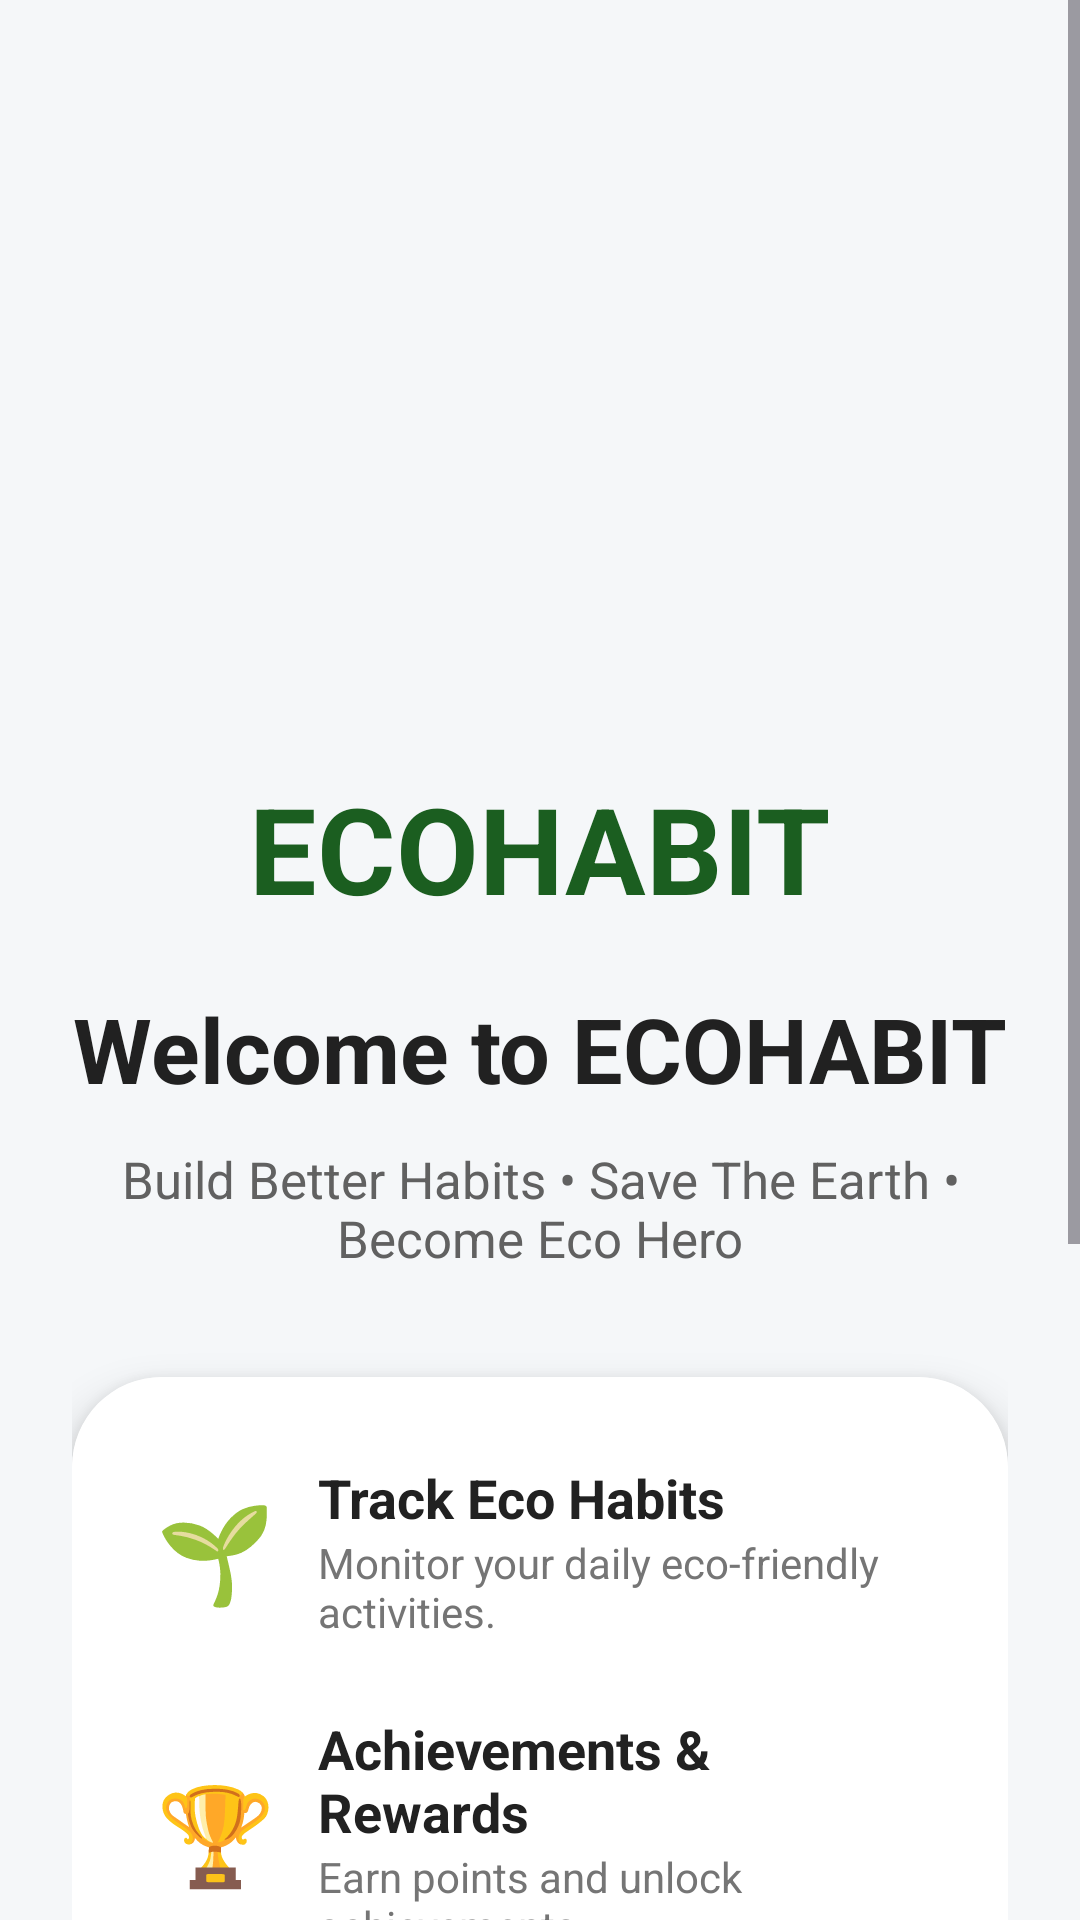

Layout XML and referenced resources for this Android screen:
<!-- AndroidManifest.xml: application theme Theme.ECOHABIT -->
<!-- res/layout/activity_onboarding.xml -->
<?xml version="1.0" encoding="utf-8"?>
<ScrollView
    xmlns:android="http://schemas.android.com/apk/res/android"
    android:layout_width="match_parent"
    android:layout_height="match_parent"
    android:background="#F5F7F9">

    <LinearLayout
        android:layout_width="match_parent"
        android:layout_height="wrap_content"
        android:orientation="vertical"
        android:padding="24dp">

        

        <ImageView
            android:layout_width="190dp"
            android:layout_height="190dp"
            android:layout_gravity="center"
            android:layout_marginTop="30dp"
            android:src="@drawable/logo_ecohabit"
            android:scaleType="fitCenter"/>

        

        <TextView
            android:layout_width="wrap_content"
            android:layout_height="wrap_content"
            android:layout_gravity="center"
            android:layout_marginTop="12dp"
            android:text="ECOHABIT"
            android:textColor="#1B5E20"
            android:textSize="40sp"
            android:textStyle="bold"/>

        

        <TextView
            android:layout_width="wrap_content"
            android:layout_height="wrap_content"
            android:layout_gravity="center"
            android:layout_marginTop="20dp"
            android:text="Welcome to ECOHABIT"
            android:textColor="#212121"
            android:textSize="30sp"
            android:textStyle="bold"/>

        

        <TextView
            android:layout_width="match_parent"
            android:layout_height="wrap_content"
            android:layout_marginTop="12dp"
            android:gravity="center"
            android:text="Build Better Habits • Save The Earth • Become Eco Hero"
            android:textColor="#616161"
            android:textSize="17sp"/>

        

        <androidx.cardview.widget.CardView
            android:layout_width="match_parent"
            android:layout_height="wrap_content"
            android:layout_marginTop="35dp"
            android:layout_marginBottom="20dp"
            app:cardCornerRadius="30dp"
            app:cardElevation="8dp"
            xmlns:app="http://schemas.android.com/apk/res-auto">

            <LinearLayout
                android:layout_width="match_parent"
                android:layout_height="wrap_content"
                android:orientation="vertical"
                android:padding="28dp"
                android:background="#FFFFFF">

                

                <LinearLayout
                    android:layout_width="match_parent"
                    android:layout_height="wrap_content"
                    android:gravity="center_vertical"
                    android:orientation="horizontal">

                    <TextView
                        android:layout_width="wrap_content"
                        android:layout_height="wrap_content"
                        android:text="🌱"
                        android:textSize="32sp"/>

                    <LinearLayout
                        android:layout_width="wrap_content"
                        android:layout_height="wrap_content"
                        android:orientation="vertical"
                        android:layout_marginStart="14dp">

                        <TextView
                            android:layout_width="wrap_content"
                            android:layout_height="wrap_content"
                            android:text="Track Eco Habits"
                            android:textColor="#212121"
                            android:textSize="18sp"
                            android:textStyle="bold"/>

                        <TextView
                            android:layout_width="wrap_content"
                            android:layout_height="wrap_content"
                            android:text="Monitor your daily eco-friendly activities."
                            android:textColor="#757575"
                            android:textSize="14sp"/>

                    </LinearLayout>

                </LinearLayout>

                

                <LinearLayout
                    android:layout_width="match_parent"
                    android:layout_height="wrap_content"
                    android:layout_marginTop="24dp"
                    android:gravity="center_vertical"
                    android:orientation="horizontal">

                    <TextView
                        android:layout_width="wrap_content"
                        android:layout_height="wrap_content"
                        android:text="🏆"
                        android:textSize="32sp"/>

                    <LinearLayout
                        android:layout_width="wrap_content"
                        android:layout_height="wrap_content"
                        android:orientation="vertical"
                        android:layout_marginStart="14dp">

                        <TextView
                            android:layout_width="wrap_content"
                            android:layout_height="wrap_content"
                            android:text="Achievements &amp; Rewards"
                            android:textColor="#212121"
                            android:textSize="18sp"
                            android:textStyle="bold"/>

                        <TextView
                            android:layout_width="wrap_content"
                            android:layout_height="wrap_content"
                            android:text="Earn points and unlock achievements."
                            android:textColor="#757575"
                            android:textSize="14sp"/>

                    </LinearLayout>

                </LinearLayout>

                

                <LinearLayout
                    android:layout_width="match_parent"
                    android:layout_height="wrap_content"
                    android:layout_marginTop="24dp"
                    android:gravity="center_vertical"
                    android:orientation="horizontal">

                    <TextView
                        android:layout_width="wrap_content"
                        android:layout_height="wrap_content"
                        android:text="📅"
                        android:textSize="32sp"/>

                    <LinearLayout
                        android:layout_width="wrap_content"
                        android:layout_height="wrap_content"
                        android:orientation="vertical"
                        android:layout_marginStart="14dp">

                        <TextView
                            android:layout_width="wrap_content"
                            android:layout_height="wrap_content"
                            android:text="Calendar Progress"
                            android:textColor="#212121"
                            android:textSize="18sp"
                            android:textStyle="bold"/>

                        <TextView
                            android:layout_width="wrap_content"
                            android:layout_height="wrap_content"
                            android:text="View your consistency and progress."
                            android:textColor="#757575"
                            android:textSize="14sp"/>

                    </LinearLayout>

                </LinearLayout>

                

                <LinearLayout
                    android:layout_width="match_parent"
                    android:layout_height="wrap_content"
                    android:layout_marginTop="24dp"
                    android:gravity="center_vertical"
                    android:orientation="horizontal">

                    <TextView
                        android:layout_width="wrap_content"
                        android:layout_height="wrap_content"
                        android:text="🌍"
                        android:textSize="32sp"/>

                    <LinearLayout
                        android:layout_width="wrap_content"
                        android:layout_height="wrap_content"
                        android:orientation="vertical"
                        android:layout_marginStart="14dp">

                        <TextView
                            android:layout_width="wrap_content"
                            android:layout_height="wrap_content"
                            android:text="Save The Earth"
                            android:textColor="#212121"
                            android:textSize="18sp"
                            android:textStyle="bold"/>

                        <TextView
                            android:layout_width="wrap_content"
                            android:layout_height="wrap_content"
                            android:text="Small actions create a greener future."
                            android:textColor="#757575"
                            android:textSize="14sp"/>

                    </LinearLayout>

                </LinearLayout>

                

                <Button
                    android:id="@+id/btnStart"
                    android:layout_width="match_parent"
                    android:layout_height="62dp"
                    android:layout_marginTop="35dp"
                    android:backgroundTint="#43A047"
                    android:text="GET STARTED"
                    android:textColor="#FFFFFF"
                    android:textSize="18sp"
                    android:textStyle="bold"/>

            </LinearLayout>

        </androidx.cardview.widget.CardView>

    </LinearLayout>

</ScrollView>
<!-- resources referenced by this layout -->
<resources>
  <style name="Theme.ECOHABIT" parent="Base.Theme.ECOHABIT" />
  <style name="Base.Theme.ECOHABIT" parent="Theme.Material3.DayNight.NoActionBar">
          
          
      </style>
</resources>
